Labelled photos from "images", an image-classification folder in dhruvp/wbc-classification. The possible labels are: eosinophil, lymphocyte, monocyte, neutrophil.

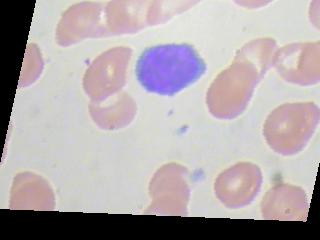
Label: lymphocyte

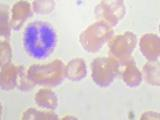
Label: neutrophil

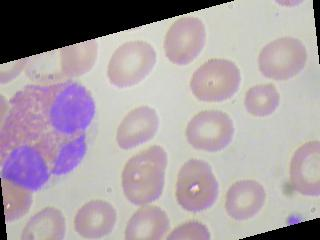
Label: eosinophil

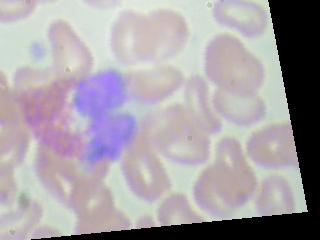
Label: eosinophil

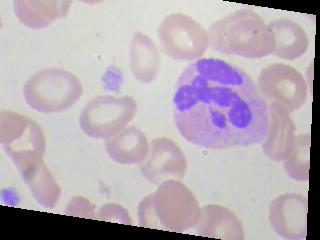
Label: neutrophil

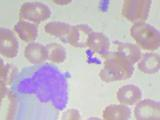
Label: monocyte
